Dataset: data (GitHub, fabricioifc/PinusClassification). Classes: not pinus, pinus.

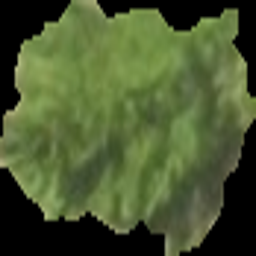
Label: pinus

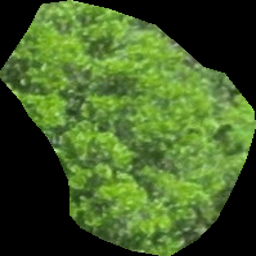
Label: not pinus

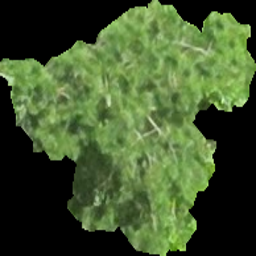
Label: pinus

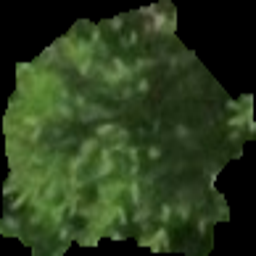
Label: pinus

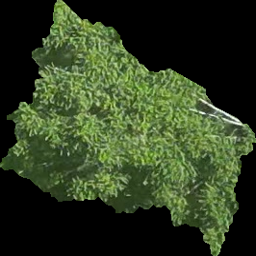
Label: not pinus

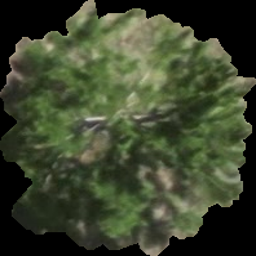
Label: pinus
